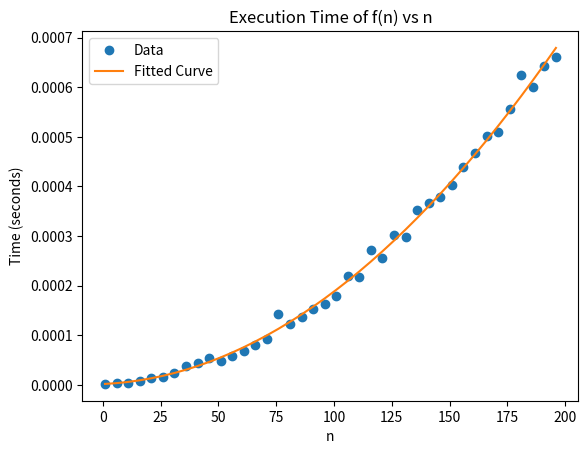

Here is the Python script that generated this plot:
import time
import matplotlib.pyplot as plt
import numpy as np
from scipy.optimize import curve_fit

# Define the function f(n)
def f(n):
    x = 1
    for i in range(n):
        for j in range(n):
            x += 1
    return x
def measure_time(n):
    start_time = time.time()
    f(n)
    end_time = time.time()
    return end_time - start_time


n_values = list(range(1, 201 , 5))
times = [measure_time(n) for n in n_values]


plt.plot(n_values, times, 'o', label='Data')


def quadratic(x, a, b, c):
    return a * x**2 + b * x + c

params, _ = curve_fit(quadratic, n_values, times)
fitted_times = quadratic(np.array(n_values), *params)

plt.plot(n_values, fitted_times, '-', label='Fitted Curve')

plt.xlabel('n')
plt.ylabel('Time (seconds)')
plt.legend()
plt.title('Execution Time of f(n) vs n')
plt.show()


print(f"Fitted parameters: a={params[1]}, b={params[1]}, c={params[2]}")
